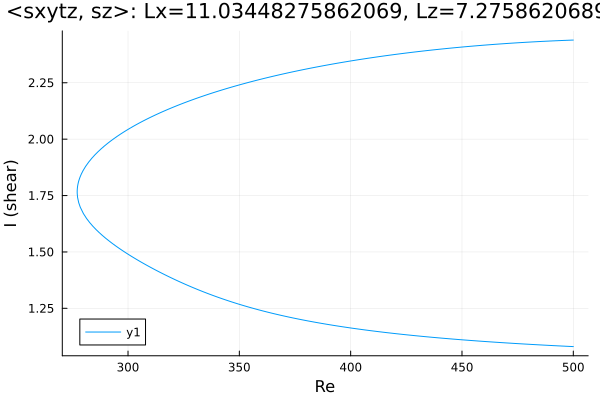

The table this chart was drawn from, first rows:
Re, shear
500.0, 2.439
499.1, 2.439
497.7, 2.438
496.3, 2.438
494.8, 2.437
493.4, 2.437
492, 2.436
490.6, 2.435
489.2, 2.435
487.8, 2.434
486.4, 2.433
484.9, 2.433
483.5, 2.432
482.1, 2.431
480.7, 2.431
479.3, 2.43
477.9, 2.429
476.5, 2.428
475, 2.427
473.6, 2.426
472.2, 2.425
470.8, 2.424
469.4, 2.424
468, 2.423
466.6, 2.422
465.1, 2.421
463.7, 2.42
462.3, 2.418
460.9, 2.417
459.5, 2.416
458.1, 2.415
456.7, 2.414
455.2, 2.413
453.8, 2.412
452.4, 2.41
451, 2.409
449.6, 2.408
448.2, 2.407
446.8, 2.405
445.3, 2.404
443.9, 2.403
442.5, 2.401
441.1, 2.4
439.7, 2.398
438.3, 2.397
436.9, 2.395
435.4, 2.394
434, 2.392
432.6, 2.391
431.2, 2.389
429.8, 2.388
428.4, 2.386
427, 2.384
425.5, 2.382
424.1, 2.381
422.7, 2.379
421.3, 2.377
419.9, 2.375
418.5, 2.374
417.1, 2.372
... 327 more rows
